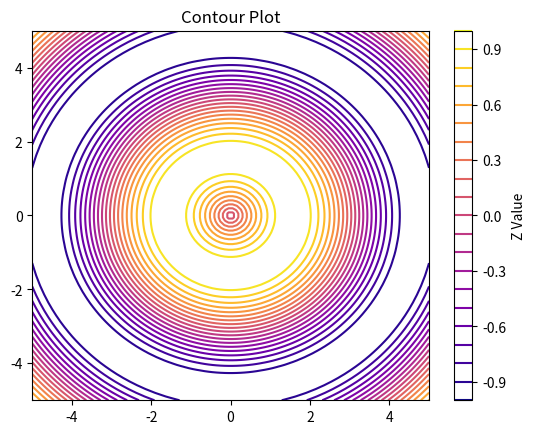

Generate this figure with matplotlib:
import numpy as np
import matplotlib.pyplot as plt

# Generate sample data
x = np.linspace(-5, 5, 100)
y = np.linspace(-5, 5, 100)
X, Y = np.meshgrid(x,y)
Z = np.sin(np.sqrt(X**2 + Y**2))

# Create a contour plot
plt.contour(X, Y, Z, levels=20, cmap='plasma')

# Add color bar and title
plt.colorbar(label='Z Value')
plt.title('Contour Plot')

# Display the plot
plt.show()